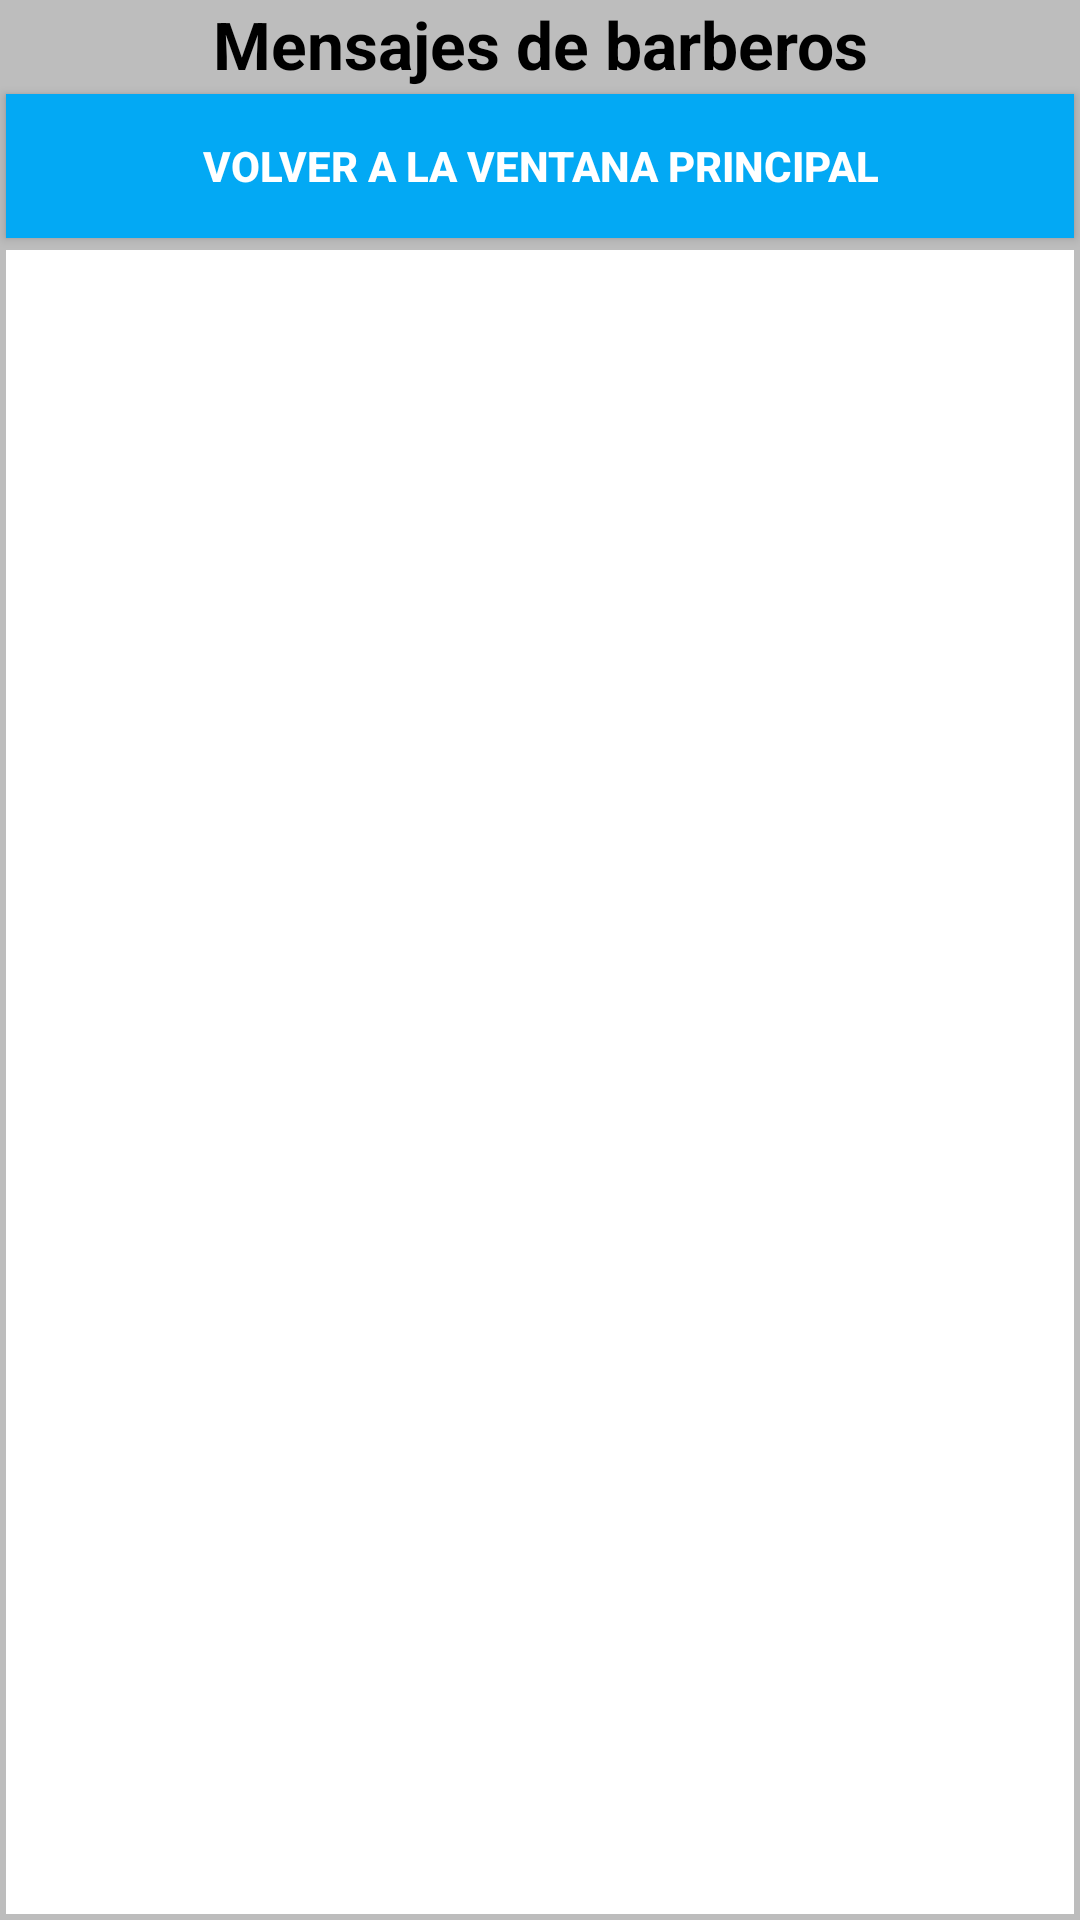

This screen was rendered from an Android layout file. Write that file and the resources it references.
<!-- AndroidManifest.xml: application theme AppTheme -->
<!-- res/layout/activity_login_pb.xml -->
<?xml version="1.0" encoding="utf-8"?>

<LinearLayout xmlns:android="http://schemas.android.com/apk/res/android"
    xmlns:app="http://schemas.android.com/apk/res-auto"
    xmlns:tools="http://schemas.android.com/tools"
    android:layout_width="match_parent"
    android:layout_height="match_parent"
    android:background="@color/colorDivider"
    android:orientation="vertical"
    tools:context="com.barberapp.barberapp.LoginPB">

    <TextView
        android:id="@+id/textView8"
        android:layout_width="match_parent"
        android:layout_height="wrap_content"
        android:text="Mensajes de barberos"
        android:textAppearance="@style/Base.TextAppearance.AppCompat.Large"
        android:textColor="#000"
        android:textStyle="bold"
        android:textAlignment="center"/>

    <Button
        android:id="@+id/btnBarberosVolver"
        android:layout_width="match_parent"
        android:layout_height="wrap_content"
        android:background="@color/colorButtons"
        android:text="Volver a la ventana principal"
        android:textColor="#ffffff"
        android:textStyle="bold"
        android:layout_margin="2dp"/>

    <ListView
        android:id="@+id/lvMensajesBarberos"
        android:layout_width="match_parent"
        android:layout_height="match_parent"
        android:background="#fff"
        android:divider="#d1d1d1"
        android:fontFamily="casual"
        android:textStyle="bold"
        android:layout_margin="2dp"/>

</LinearLayout>
<!-- resources referenced by this layout -->
<resources>
  <color name="colorButtons">#03A9F4</color>
  <color name="colorDivider">#BDBDBD</color>
  <style name="AppTheme" parent="Theme.AppCompat.Light.DarkActionBar">
          
          <item name="colorPrimary">#03A9F4</item>
          <item name="colorPrimaryDark">#03A9F4</item>
          <item name="colorAccent">#03A9F4</item>
      </style>
</resources>
